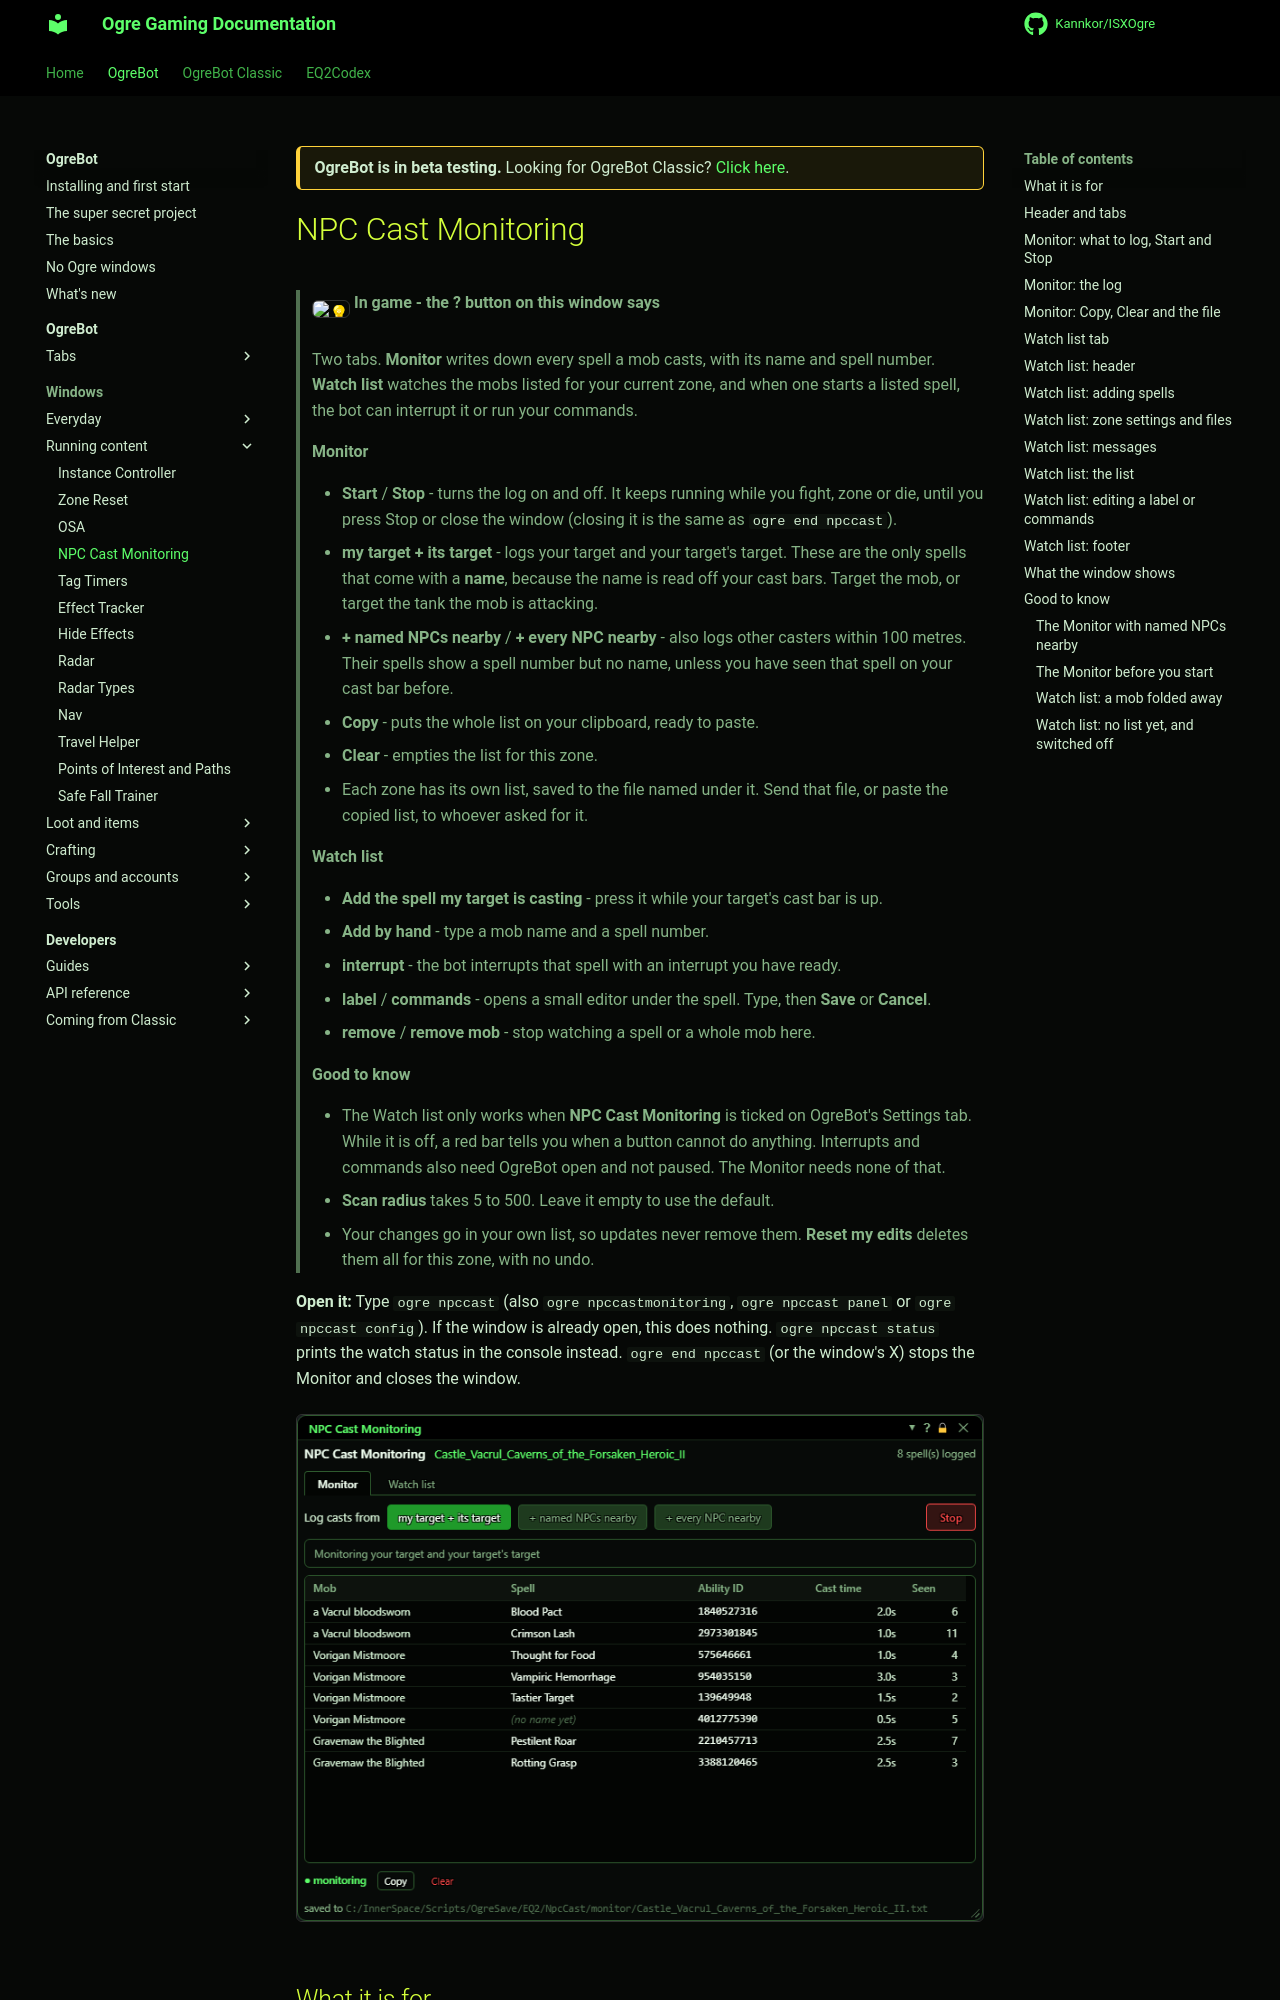

repository: Kannkor/ISXOgre · page: EQ2/bot/windows/npccast/index.html · generator: mkdocs

<div class="ogre-beta" markdown>
**OgreBot is in beta testing.** Looking for OgreBot Classic? [Click here](../../index.md).
</div>

# NPC Cast Monitoring

> **:bulb: In game - the ? button on this window says**
>
> Two tabs. **Monitor** writes down every spell a mob casts, with its name and spell number. **Watch list** watches the mobs listed for your current zone, and when one starts a listed spell, the bot can interrupt it or run your commands.
>
> **Monitor**
>
> - **Start** / **Stop** - turns the log on and off. It keeps running while you fight, zone or die, until you press Stop or close the window (closing it is the same as `ogre end npccast`).
> - **my target + its target** - logs your target and your target's target. These are the only spells that come with a **name**, because the name is read off your cast bars. Target the mob, or target the tank the mob is attacking.
> - **+ named NPCs nearby** / **+ every NPC nearby** - also logs other casters within 100 metres. Their spells show a spell number but no name, unless you have seen that spell on your cast bar before.
> - **Copy** - puts the whole list on your clipboard, ready to paste.
> - **Clear** - empties the list for this zone.
> - Each zone has its own list, saved to the file named under it. Send that file, or paste the copied list, to whoever asked for it.
>
> **Watch list**
>
> - **Add the spell my target is casting** - press it while your target's cast bar is up.
> - **Add by hand** - type a mob name and a spell number.
> - **interrupt** - the bot interrupts that spell with an interrupt you have ready.
> - **label** / **commands** - opens a small editor under the spell. Type, then **Save** or **Cancel**.
> - **remove** / **remove mob** - stop watching a spell or a whole mob here.
>
> **Good to know**
>
> - The Watch list only works when **NPC Cast Monitoring** is ticked on OgreBot's Settings tab. While it is off, a red bar tells you when a button cannot do anything. Interrupts and commands also need OgreBot open and not paused. The Monitor needs none of that.
> - **Scan radius** takes 5 to 500. Leave it empty to use the default.
> - Your changes go in your own list, so updates never remove them. **Reset my edits** deletes them all for this zone, with no undo.

**Open it:** Type `ogre npccast` (also `ogre npccastmonitoring`, `ogre npccast panel` or `ogre npccast config`). If the window is already open, this does nothing. `ogre npccast status` prints the watch status in the console instead. `ogre end npccast` (or the window's X) stops the Monitor and closes the window.
